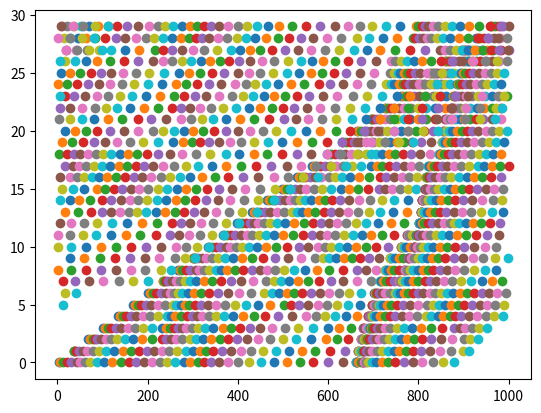

Reproduce this figure in Python.
import math
import matplotlib.pyplot as plt
import numpy as np
import random
import seaborn
import statistics as st


class Simulation:

    def __init__(self):
        self.ticks = 0
        self.road = Road()


class Car:

    def __init__(self, max_speed=33, location=0, speed=0):
        self.max_speed = max_speed
        self.location = location
        self.speed = speed
        self.tailing_distance = 0
        self.next_car = 0

    def __str__(self):
        return "Location= {}, Speed= {}, Dist= {}".format(
            self.location, self.speed, self.tailing_distance)

    def __repr__(self):
            return self.__str__()

    def accelerate(self):
        """Increase a car's speed by 2 m/s."""
        self.speed += 2

    def decelerate(self):
        """Decrease a car's speed by 2 m/s."""
        self.speed -= 2

    def random_slowdown(self):
        """10 percent random slow requirement of 2m/s."""
        random_number = random.randint(1, 10)
        if random_number == 1 and self.speed <= 1:
                self.speed = 0
                return True
        elif random_number == 1:
                self.decelerate()
                return True
        else:
            return False

    def calculate_new_speed(self, slow):
        """Based on distance between cars, calculates car's new speed."""
        if slow is False:

            if self.tailing_distance <= 2:
                self.speed = 0

            elif self.tailing_distance >= self.speed and self.speed < self.max_speed:
                self.accelerate()

            else:
                self.speed = self.next_car.speed

    def change_car_location(self):
        """Move a car's position based on speed. Check for going past 1km."""
        self.location += self.speed
        if self.location > 1000:
            self.location = self.location % 1000
        return self.location

    def set_tailing_distance_attr(self):
        """Find distance in meters between each car and set as self attr."""
        if self.next_car.location - self.location < 0:
            self.tailing_distance = self.next_car.location - (
                                                    (self.location + 5) - 1000)
        else:
            self.tailing_distance = self.next_car.location - (self.location + 5)

    def update_speed(self, space, next_car):
        """Change the car's speed based on space ahead of car."""
        if space <= 2:
            self.speed = 0
        elif space >= self.speed and self.speed < self.max_speed:
            self.speed += self.acceleration
        else:
            self.speed = next_car.speed


class Road:

    def __init__(self):
        self.cars = [Car() for _ in range(30)]
        self.graph = np.array([0 for _ in range(1100)])

    def inital_car_location(self):
        """1000/30 = 33 Evenly space cars. ~28 meters between cars initally."""
        initiation = 1
        for car in self.cars:
            car.location = initiation
            initiation += 33

    def set_next_car_attr(self):
        """Set the self attr of next_car as the Car object in front of self."""
        for i, car_obj in enumerate(self.cars):
            if i == 29:
                car_obj.next_car = self.cars[0]
            else:
                car_obj.next_car = self.cars[i + 1]


def main():
    sim = Simulation()
    sim.road.inital_car_location()
    sim.road.set_next_car_attr()

    list_avg_speeds = []

    ticks = 1

    while ticks <= 60:
        for car_obj in sim.road.cars:

            car_obj.set_tailing_distance_attr()
            slow = car_obj.random_slowdown()
            car_obj.calculate_new_speed(slow)
            car_obj.change_car_location()

        x = [car_obj.location for car_obj in sim.road.cars]
        y = [n for n in range(len(x))]
        plt.scatter(x, y)

        list_avg_speeds.append(round(sum(
                        [car_obj.speed for car_obj in sim.road.cars])/30.0, 2))
        ticks += 1

    plt.show()

if __name__ == "__main__":
    main()
